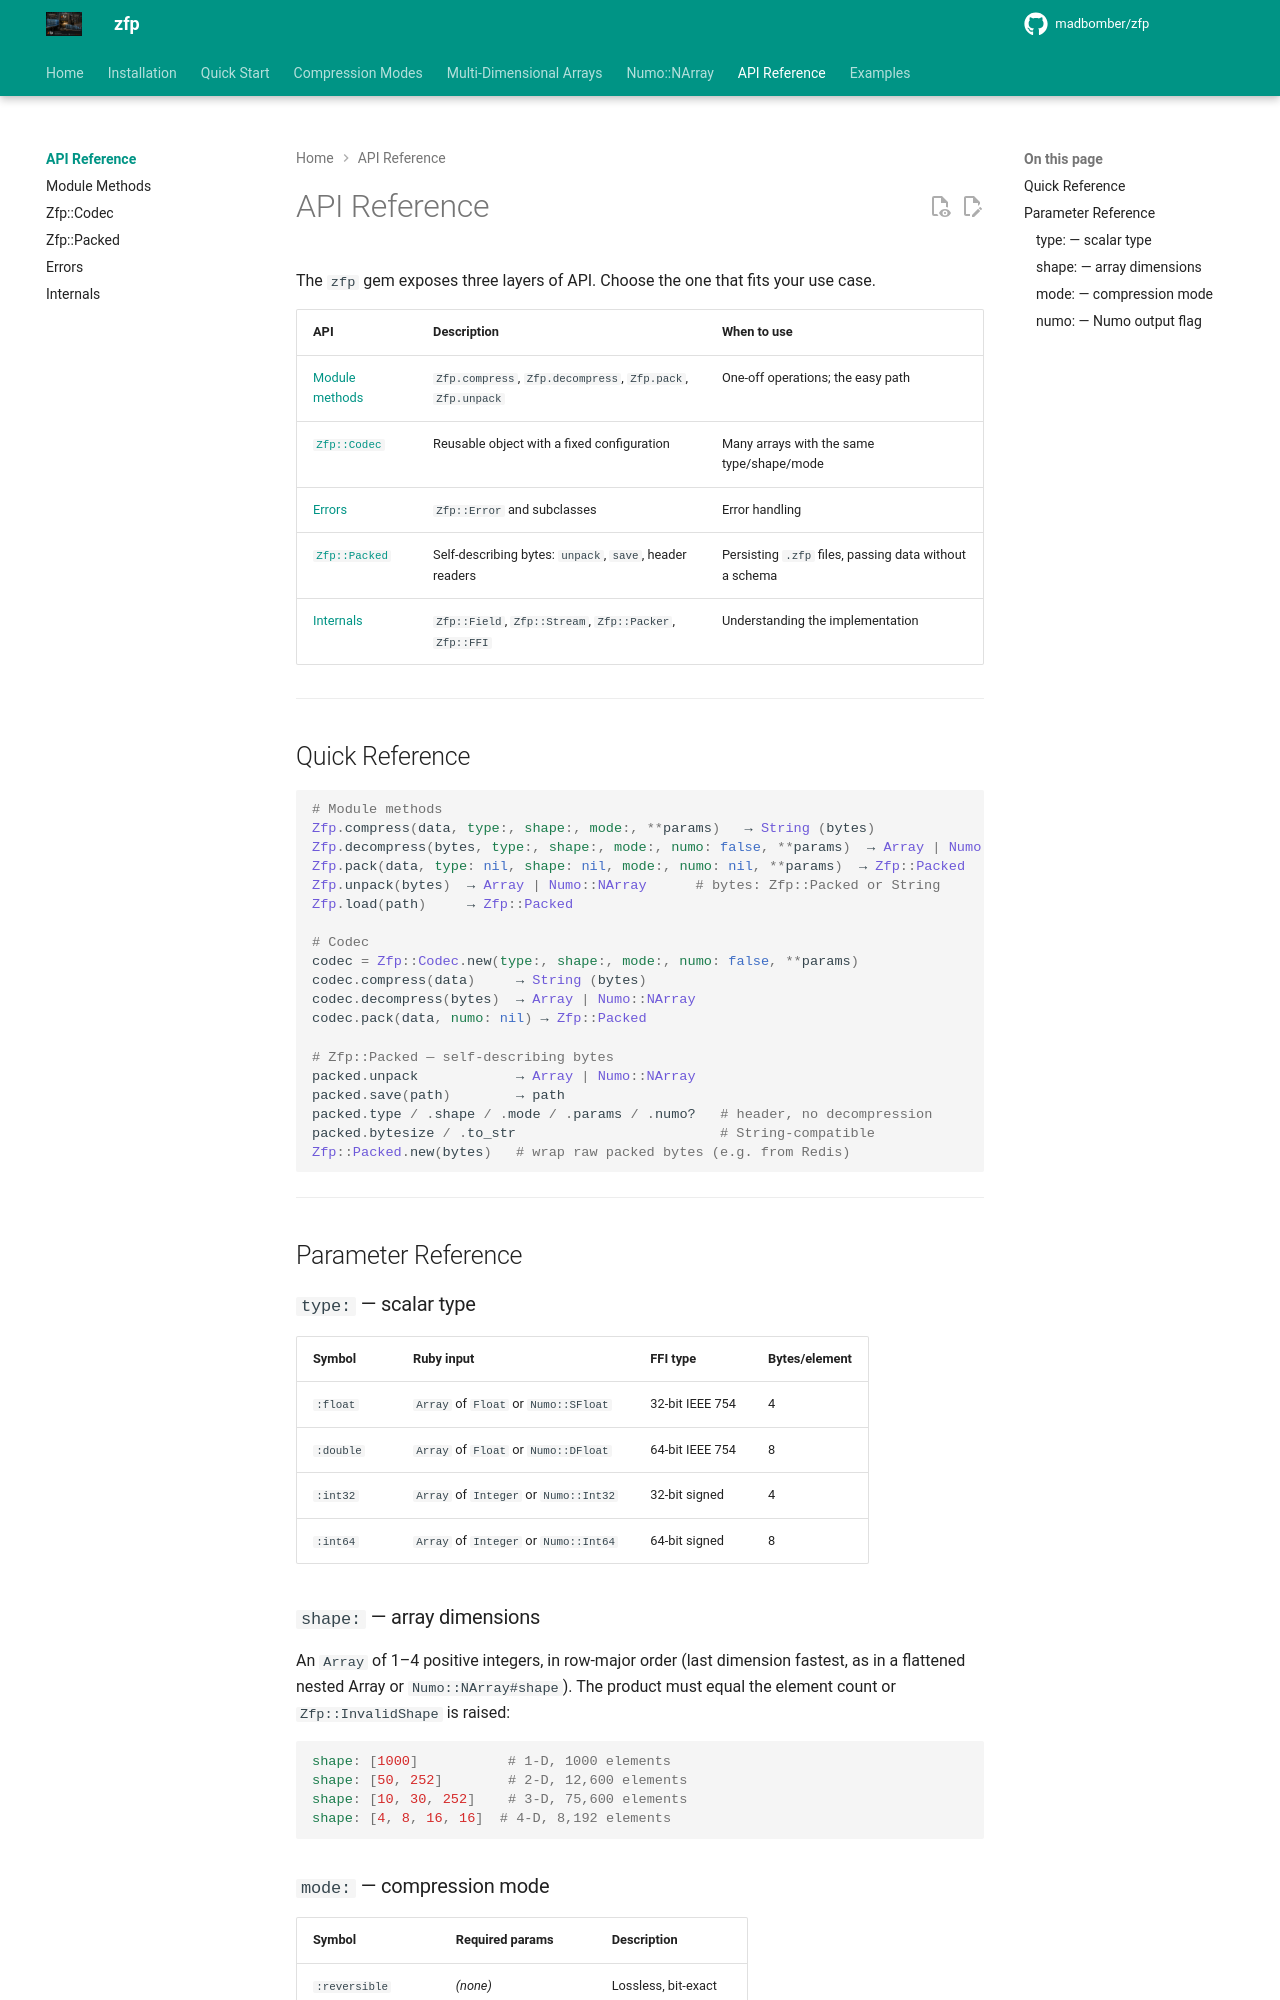

repository: MadBomber/zfp · page: api/index.html · generator: mkdocs

# API Reference

The `zfp` gem exposes three layers of API. Choose the one that fits your use case.

| API | Description | When to use |
|---|---|---|
| [Module methods](module-methods.md) | `Zfp.compress`, `Zfp.decompress`, `Zfp.pack`, `Zfp.unpack` | One-off operations; the easy path |
| [`Zfp::Codec`](codec.md) | Reusable object with a fixed configuration | Many arrays with the same type/shape/mode |
| [Errors](errors.md) | `Zfp::Error` and subclasses | Error handling |
| [`Zfp::Packed`](packed.md) | Self-describing bytes: `unpack`, `save`, header readers | Persisting `.zfp` files, passing data without a schema |
| [Internals](internals.md) | `Zfp::Field`, `Zfp::Stream`, `Zfp::Packer`, `Zfp::FFI` | Understanding the implementation |

---

## Quick Reference

```ruby
# Module methods
Zfp.compress(data, type:, shape:, mode:, **params)   → String (bytes)
Zfp.decompress(bytes, type:, shape:, mode:, numo: false, **params)  → Array | Numo::NArray
Zfp.pack(data, type: nil, shape: nil, mode:, numo: nil, **params)  → Zfp::Packed
Zfp.unpack(bytes)  → Array | Numo::NArray      # bytes: Zfp::Packed or String
Zfp.load(path)     → Zfp::Packed

# Codec
codec = Zfp::Codec.new(type:, shape:, mode:, numo: false, **params)
codec.compress(data)     → String (bytes)
codec.decompress(bytes)  → Array | Numo::NArray
codec.pack(data, numo: nil) → Zfp::Packed

# Zfp::Packed — self-describing bytes
packed.unpack            → Array | Numo::NArray
packed.save(path)        → path
packed.type / .shape / .mode / .params / .numo?   # header, no decompression
packed.bytesize / .to_str                         # String-compatible
Zfp::Packed.new(bytes)   # wrap raw packed bytes (e.g. from Redis)
```

---

## Parameter Reference

### `type:` — scalar type

| Symbol | Ruby input | FFI type | Bytes/element |
|---|---|---|---|
| `:float` | `Array` of `Float` or `Numo::SFloat` | 32-bit IEEE 754 | 4 |
| `:double` | `Array` of `Float` or `Numo::DFloat` | 64-bit IEEE 754 | 8 |
| `:int32` | `Array` of `Integer` or `Numo::Int32` | 32-bit signed | 4 |
| `:int64` | `Array` of `Integer` or `Numo::Int64` | 64-bit signed | 8 |

### `shape:` — array dimensions

An `Array` of 1–4 positive integers, in row-major order (last dimension fastest, as in a flattened nested Array or `Numo::NArray#shape`). The product must equal the element count or `Zfp::InvalidShape` is raised:

```ruby
shape: [1000]           # 1-D, 1000 elements
shape: [50, 252]        # 2-D, 12,600 elements
shape: [10, 30, 252]    # 3-D, 75,600 elements
shape: [4, 8, 16, 16]  # 4-D, 8,192 elements
```
